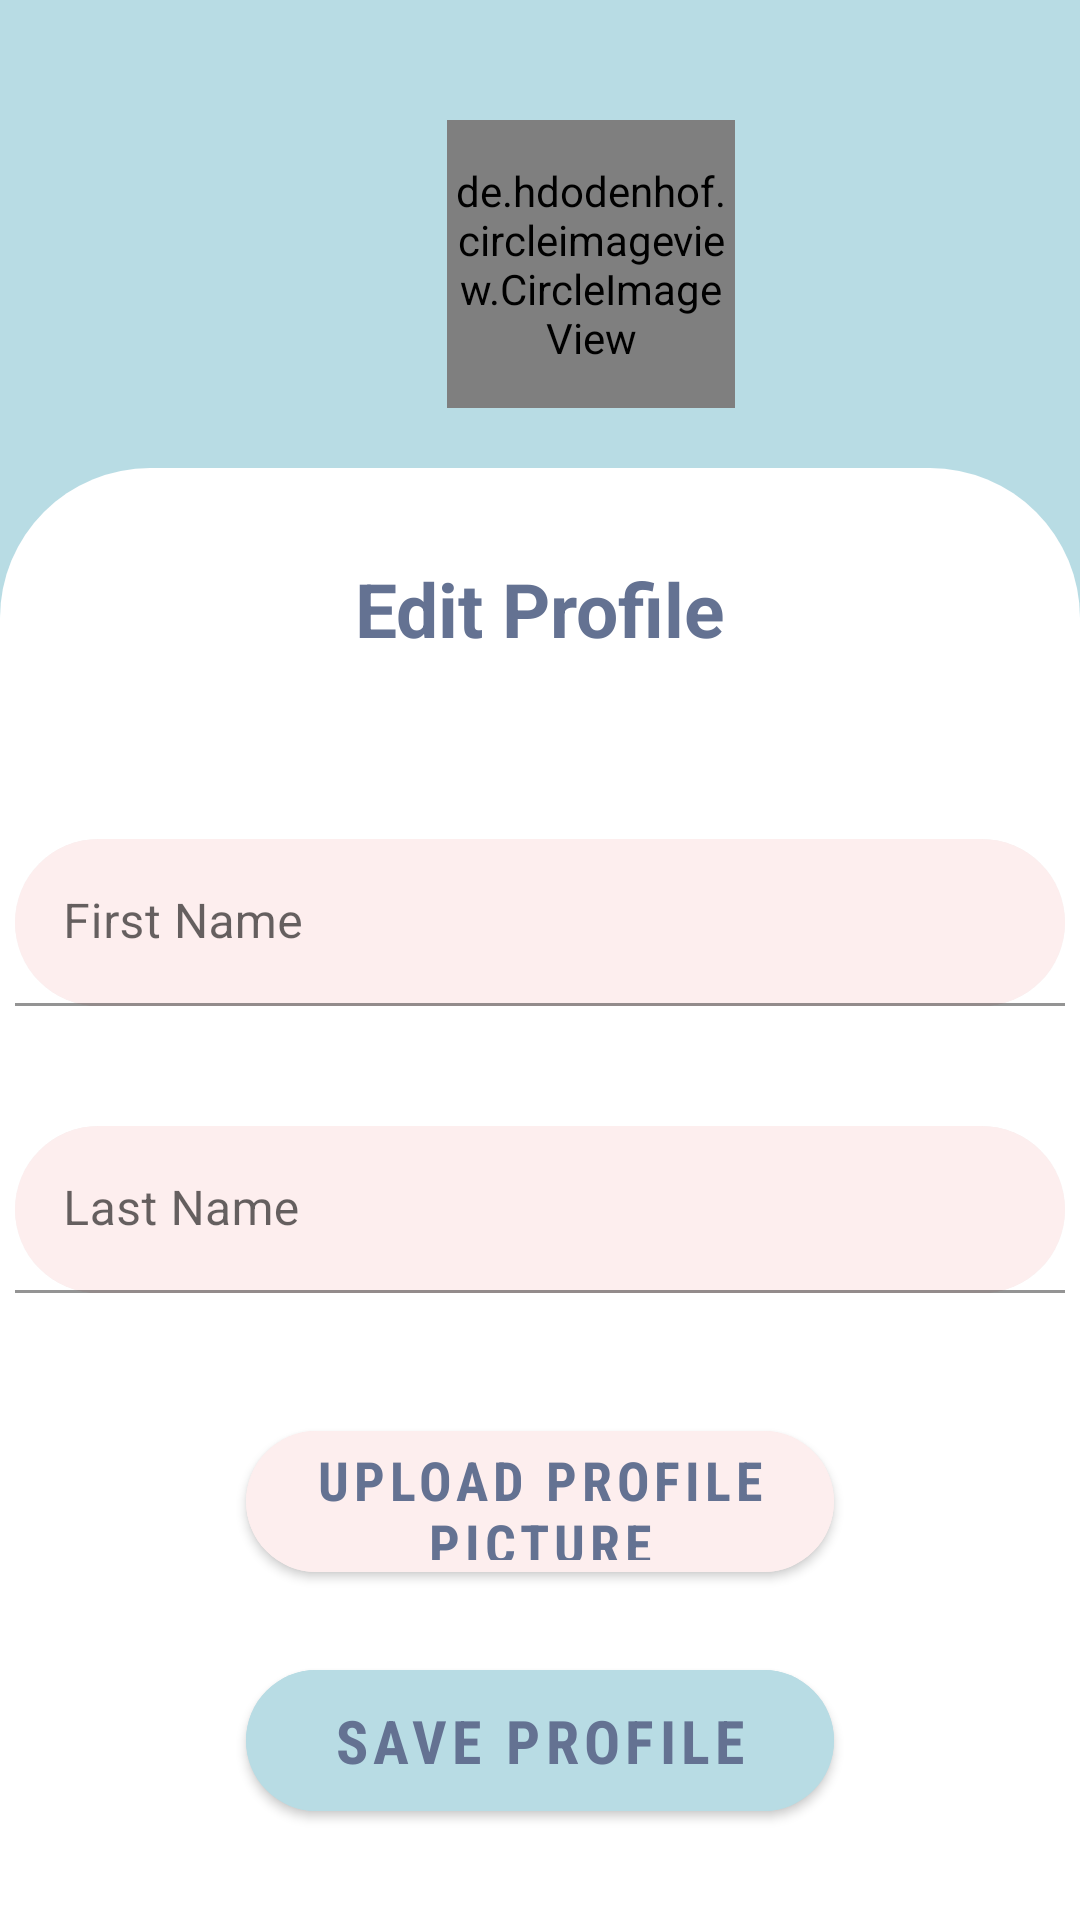

This screen was rendered from an Android layout file. Write that file and the resources it references.
<!-- AndroidManifest.xml: application theme Theme.UPTConnect -->
<!-- res/layout/activity_edit_profile.xml -->
<?xml version="1.0" encoding="utf-8"?>
<ScrollView xmlns:android="http://schemas.android.com/apk/res/android"
        xmlns:app="http://schemas.android.com/apk/res-auto"
        android:layout_width="match_parent"
        android:layout_height="match_parent"
        android:fillViewport="true"
        android:background="#B8DCE4">

    <LinearLayout
            android:layout_width="match_parent"
            android:layout_height="match_parent"
            android:orientation="vertical">

        <de.hdodenhof.circleimageview.CircleImageView xmlns:app="http://schemas.android.com/apk/res-auto"
                android:id="@+id/profile_image"
                android:layout_width="96dp"
                android:layout_height="96dp"
                android:src="@drawable/user"
                app:civ_border_width="2dp"
                app:civ_border_color="#FF000000"
                android:layout_marginLeft="149dp"
                android:layout_marginTop="40dp"
                android:layout_marginBottom="20dp" />

        <androidx.constraintlayout.widget.ConstraintLayout
                android:layout_width="match_parent"
                android:layout_height="match_parent"
                android:background="@drawable/two_round_corners">

            <TextView
                    android:id="@+id/text_id"
                    android:layout_width="match_parent"
                    android:layout_height="wrap_content"
                    app:layout_constraintTop_toTopOf="parent"
                    app:layout_constraintRight_toRightOf="parent"
                    app:layout_constraintLeft_toLeftOf="parent"
                    android:text="Edit Profile"
                    android:textStyle="bold"
                    android:textSize="25sp"
                    android:textColor="#647292"
                    android:layout_marginBottom="30dp"
                    android:layout_marginTop="30dp"
                    android:textAlignment="center"
                    android:layout_marginHorizontal="30dp" />

            <com.google.android.material.textfield.TextInputLayout
                    android:id="@+id/first_name_id"
                    android:layout_width="350dp"
                    android:layout_height="wrap_content"
                    app:layout_constraintTop_toBottomOf="@+id/text_id"
                    app:layout_constraintRight_toRightOf="parent"
                    app:layout_constraintLeft_toLeftOf="parent"
                    android:background="@drawable/rounded_corners"
                    android:layout_marginTop="60dp"
                    android:hint="First Name">

                <com.google.android.material.textfield.TextInputEditText
                        android:id="@+id/first_name"
                        android:layout_width="match_parent"
                        android:layout_height="wrap_content"
                        android:background="@drawable/rounded_corners"
                        android:backgroundTint="#FDEEEE" />
            </com.google.android.material.textfield.TextInputLayout>

            <com.google.android.material.textfield.TextInputLayout
                    android:id="@+id/last_name_id"
                    android:layout_width="350dp"
                    android:layout_height="wrap_content"
                    app:layout_constraintTop_toBottomOf="@+id/first_name_id"
                    app:layout_constraintRight_toRightOf="parent"
                    app:layout_constraintLeft_toLeftOf="parent"
                    android:background="@drawable/rounded_corners"
                    android:layout_marginTop="40dp"
                    android:hint="Last Name">

                <com.google.android.material.textfield.TextInputEditText
                        android:id="@+id/last_name"
                        android:layout_width="match_parent"
                        android:layout_height="wrap_content"
                        android:background="@drawable/rounded_corners"
                        android:backgroundTint="#FDEEEE" />
            </com.google.android.material.textfield.TextInputLayout>

            <com.google.android.material.button.MaterialButton
                    android:id="@+id/upload_profile_picture"
                    android:layout_width="196dp"
                    android:layout_height="59dp"
                    app:cornerRadius="50dp"
                    android:text="Upload Profile Picture"
                    android:textSize="18sp"
                    android:textColor="#647292"
                    android:textStyle="bold"
                    android:fontFamily="sans-serif-condensed"
                    android:backgroundTint="#FDEEEE"
                    app:layout_constraintTop_toBottomOf="@id/last_name_id"
                    app:layout_constraintLeft_toLeftOf="parent"
                    app:layout_constraintRight_toRightOf="parent"
                    android:layout_marginTop="40dp" />

            <com.google.android.material.button.MaterialButton
                    android:id="@+id/set_profile"
                    android:layout_width="196dp"
                    android:layout_height="59dp"
                    app:cornerRadius="50dp"
                    android:text="save profile"
                    android:textSize="20sp"
                    android:textColor="#647292"
                    android:textStyle="bold"
                    android:fontFamily="sans-serif-condensed"
                    android:backgroundTint="#B8DCE4"
                    app:layout_constraintTop_toBottomOf="@id/upload_profile_picture"
                    app:layout_constraintLeft_toLeftOf="parent"
                    app:layout_constraintRight_toRightOf="parent"
                    app:layout_constraintBottom_toBottomOf="parent"
                    android:layout_marginTop="20dp"
                    android:layout_marginBottom="30dp" />

        </androidx.constraintlayout.widget.ConstraintLayout>

    </LinearLayout>

</ScrollView>
<!-- resources referenced by this layout -->
<resources>
  <!-- drawable rounded_corners (drawable) -->
  <shape xmlns:android="http://schemas.android.com/apk/res/android">
  
      <corners android:radius="50dp" />
  
      <solid android:color="#F6F3F3" />
  
  </shape>
  <!-- drawable two_round_corners (drawable) -->
  <shape xmlns:android="http://schemas.android.com/apk/res/android">
  
      <corners android:topLeftRadius="50dp"
              android:topRightRadius="50dp"/>
  
      <solid android:color="#ffff" />
  
  </shape>
  <!-- drawable user: png bitmap (drawable, 13845 bytes) -->
  <style name="Theme.UPTConnect" parent="Theme.MaterialComponents.DayNight.DarkActionBar">
          
          <item name="colorPrimary">@color/purple_500</item>
          <item name="colorPrimaryVariant">@color/purple_700</item>
          <item name="colorOnPrimary">@color/white</item>
          
          <item name="colorSecondary">@color/teal_200</item>
          <item name="colorSecondaryVariant">@color/teal_700</item>
          <item name="colorOnSecondary">@color/black</item>
          
          <item name="android:statusBarColor">?attr/colorPrimaryVariant</item>
          
      </style>
  <color name="purple_500">#FF6200EE</color>
  <color name="purple_700">#FF3700B3</color>
  <color name="white">#FFFFFFFF</color>
  <color name="teal_200">#33706A</color>
  <color name="teal_700">#96C8C8</color>
  <color name="black">#FF000000</color>
</resources>
